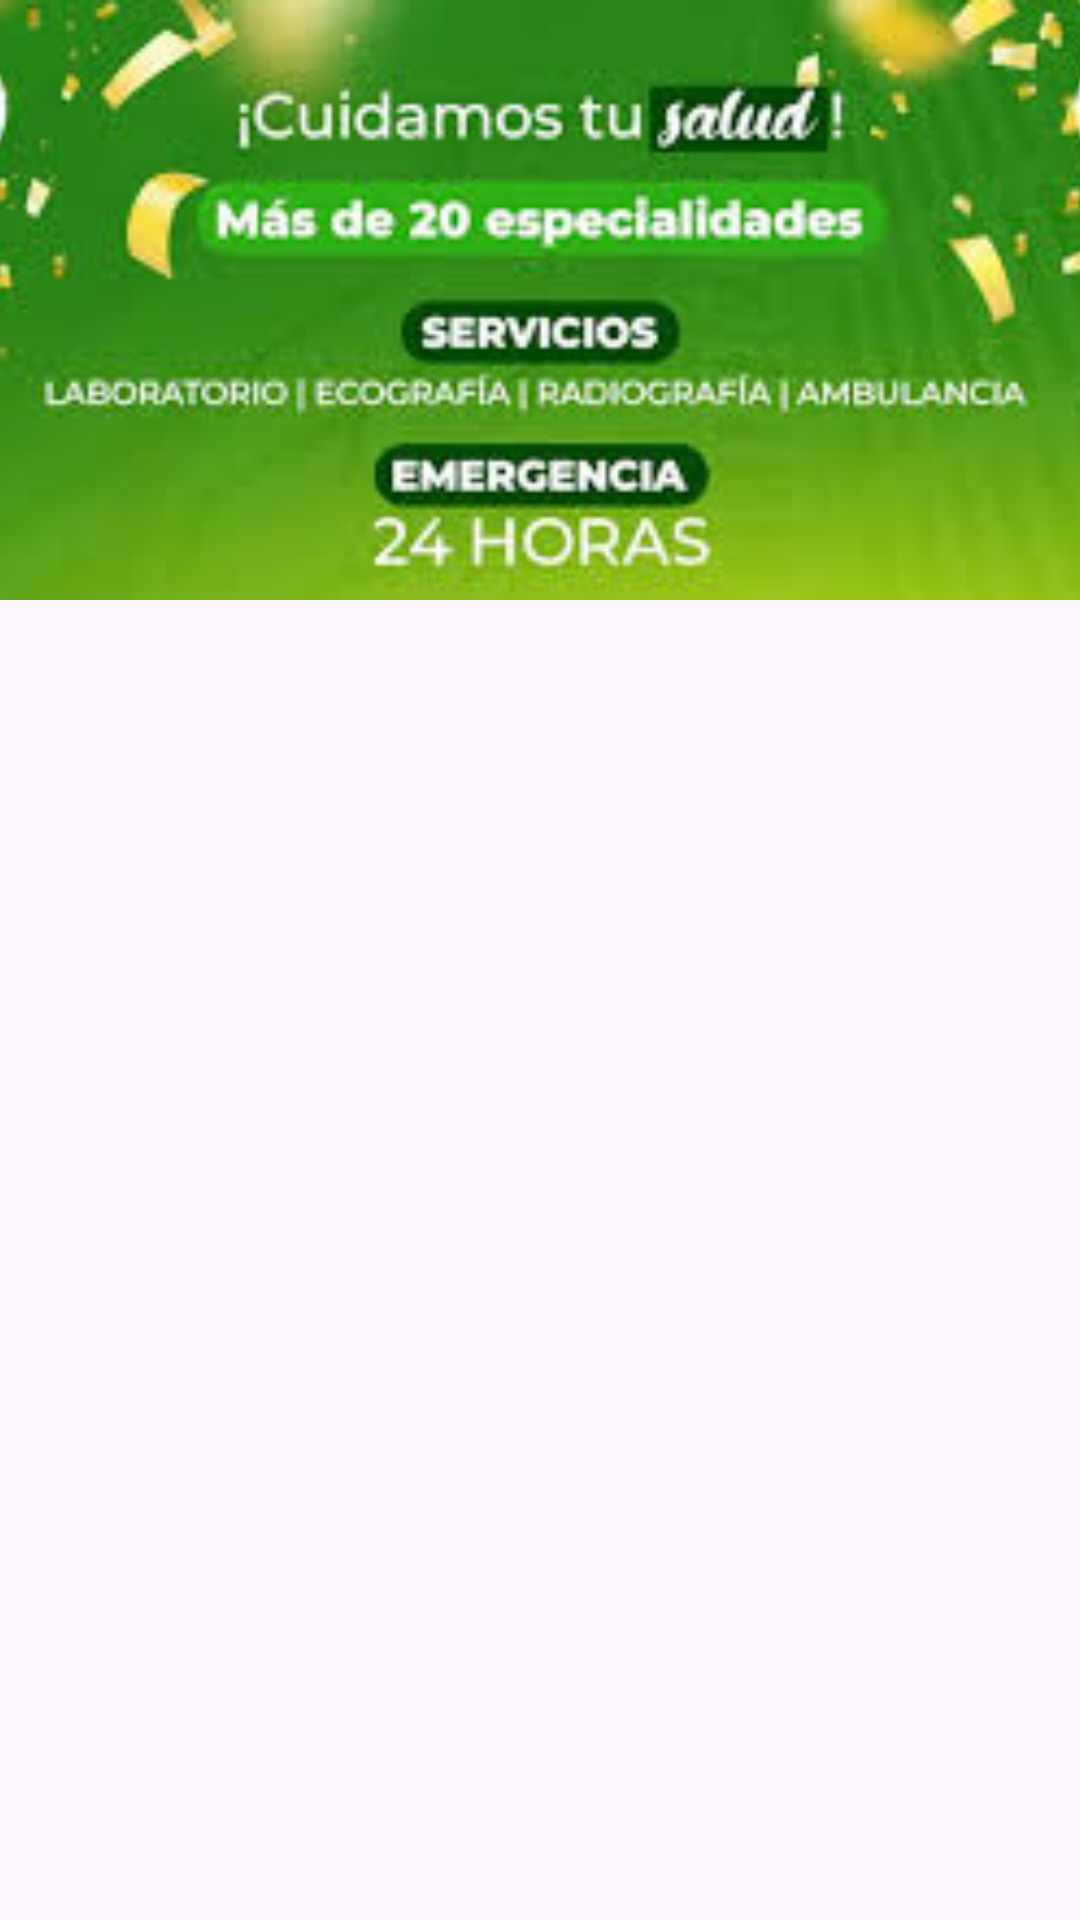

Layout XML and referenced resources for this Android screen:
<!-- AndroidManifest.xml: application theme Theme.CLINICAROBLES -->
<!-- res/layout/activity_main.xml -->
<?xml version="1.0" encoding="utf-8"?>
<androidx.constraintlayout.widget.ConstraintLayout xmlns:android="http://schemas.android.com/apk/res/android"
    xmlns:app="http://schemas.android.com/apk/res-auto"
    xmlns:tools="http://schemas.android.com/tools"
    android:id="@+id/main"
    android:layout_width="match_parent"
    android:layout_height="match_parent"
    tools:context=".MainActivity">

    <ImageView
        android:id="@+id/imageView2"
        android:layout_width="0dp"
        android:layout_height="200dp"
        android:scaleType="centerCrop"
        app:srcCompat="@drawable/clinicar"
        app:layout_constraintTop_toTopOf="parent"
        app:layout_constraintStart_toStartOf="parent"
        app:layout_constraintEnd_toEndOf="parent" />

    <androidx.recyclerview.widget.RecyclerView
        android:id="@+id/recyclerView"
        android:layout_width="0dp"
        android:layout_height="0dp"
        app:layout_constraintTop_toBottomOf="@id/imageView2"
        app:layout_constraintStart_toStartOf="parent"
        app:layout_constraintEnd_toEndOf="parent"
        app:layout_constraintBottom_toBottomOf="parent"
        android:padding="8dp"
        android:endColor="#2E7D32" />

</androidx.constraintlayout.widget.ConstraintLayout>
<!-- resources referenced by this layout -->
<resources>
  <!-- drawable clinicar: jpg bitmap (drawable, 13097 bytes) -->
  <style name="Theme.CLINICAROBLES" parent="Base.Theme.CLINICAROBLES" />
  <style name="Base.Theme.CLINICAROBLES" parent="Theme.Material3.DayNight.NoActionBar">
          
          
      </style>
</resources>
